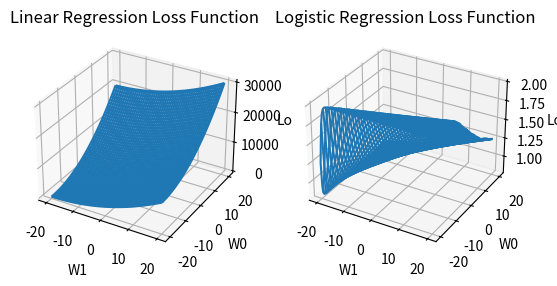

Python code for this plot:
import numpy as np
import matplotlib.pyplot as plt
from mpl_toolkits.mplot3d import axes3d

def sigmoid(x):
    return 1 / (1 + np.exp(-x))

def logistic_regression_loss(W,X,Y):
    return np.sum(np.square(sigmoid(X.dot(W)) - Y)) / Y.size

def linear_regression_loss(W,X,Y):
    return np.sum(np.square(X.dot(W) - Y)) / Y.size

if __name__ == '__main__':
    N = 1000
    points_a = np.random.normal(1,1,(N,1))
    points_b = np.random.normal(-1,1,(N,1))

    X = np.vstack((points_a,points_b))
    X = np.c_[X,np.ones(X.shape[0])]
    Y = np.hstack((np.ones(N),-np.ones(N)))

    # print(X.shape)
    # print(Y.shape)

    M = 100
    x = np.linspace(-20,20,M)
    xx,yy = np.meshgrid(x,x)

    Z1 = np.zeros((M,M))
    Z2 = np.zeros((M,M))

    for i in range(M):
        for j in range(M):
            W = np.array([i,j])
            Z1[i][j] = linear_regression_loss(W,X,Y)
            Z2[i][j] = logistic_regression_loss(W,X,Y)

    fig = plt.figure()

    ax1 = fig.add_subplot(121, projection='3d')
    ax1.plot_wireframe(xx,yy,Z1)
    ax1.set_xlabel('W1')
    ax1.set_ylabel('W0')
    ax1.set_zlabel('Loss')
    ax1.set_title("Linear Regression Loss Function")

    ax2 = fig.add_subplot(122, projection='3d')
    ax2.plot_wireframe(xx,yy,Z2)
    ax2.set_xlabel('W1')
    ax2.set_ylabel('W0')
    ax2.set_zlabel('Loss')
    ax2.set_title("Logistic Regression Loss Function")

    plt.show()
